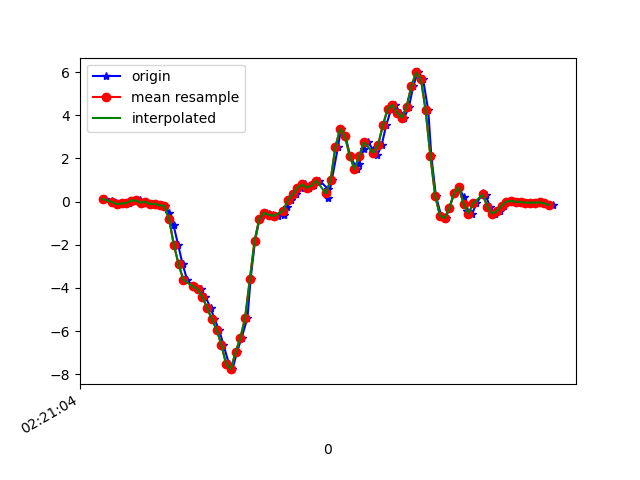

The data file committed next to this chart (first rows):
1617762064572, 457701271661816, 0.120421164, -0.26687023, -0.00478992
1617762064600, 457701290710856, 0.02024, 0.173, -0.04022
1617762064618, 457701309735080, -0.05184, -0.06895, 0.01354
1617762064635, 457701328784104, -0.1166, 0.1351, -0.03289
1617762064650, 457701347808328, -0.08239, 0.09721, 0.02942
1617762064670, 457701366819352, -0.07017, -0.1398, 0.004984
1617762064696, 457701385867144, 0.04956, 0.1449, 0.004984
1617762064717, 457701404890136, 0.05323, -0.1569, 0.04897
1617762064729, 457701423913112, -0.04329, -0.02741, 0.001319
1617762064745, 457701442960888, -0.00786, 0.1436, 0.05507
1617762064764, 457701461983896, -0.1166, -0.2033, 0.02331
1617762064783, 457701481034136, -0.0946, 0.1888, 0.02209
1617762064804, 457701500057272, -0.1777, -0.1276, 0.06851
1617762064821, 457701519080440, -0.1936, -0.1569, 0.08806
1617762064840, 457701538128376, -0.5075, 0.03734, 0.1919
1617762064859, 457701557151512, -1.1, -0.3548, 0.3678
1617762064878, 457701576198616, -1.997, -0.01519, 0.4595
1617762064897, 457701595221688, -2.895, -0.1019, 0.6977
1617762064916, 457701614244792, -3.621, -0.4465, 0.8968
1617762064941, 457701633292696, -3.919, -0.4721, 1.075
1617762064954, 457701652315800, -3.942, -0.5137, 1.274
1617762064974, 457701671328536, -4.054, -0.6871, 1.492
1617762064993, 457701690375960, -4.409, -0.9767, 1.592
1617762065015, 457701709398616, -4.922, -1.285, 1.656
1617762065031, 457701728446104, -5.443, -1.558, 1.712
1617762065050, 457701747468696, -5.925, -1.756, 1.711
1617762065069, 457701766504344, -6.628, -1.99, 1.51
1617762065092, 457701785526488, -7.517, -2.358, 1.186
1617762065107, 457701804548760, -7.76, -2.683, 0.9152
1617762065126, 457701823595736, -6.972, -2.643, 0.6415
1617762065145, 457701842617944, -6.313, -2.492, 0.2383
1617762065170, 457701861664920, -5.385, -2.192, 0.1039
1617762065183, 457701880668696, -3.6, -1.79, 0.1284
1617762065202, 457701899690328, -1.809, -1.307, 0.0282
1617762065221, 457701918736728, -0.7849, -0.8105, -0.2161
1617762065246, 457701937758296, -0.5185, -0.3524, -0.386
1617762065260, 457701956804696, -0.5906, -0.02008, -0.4862
1617762065278, 457701975835480, -0.6322, 0.3501, -0.6193
1617762065297, 457701994856664, -0.659, 0.807, -0.7171
1617762065322, 457702013902616, -0.6041, 1.315, -0.7073
1617762065335, 457702032923736, -0.2705, 1.81, -0.7158
1617762065354, 457702051969688, 0.07155, 2.316, -0.7647
1617762065374, 457702070976152, 0.3342, 2.8, -0.6902
1617762065395, 457702090021720, 0.6287, 3.276, -0.6071
1617762065412, 457702109042520, 0.796, 3.765, -0.7452
1617762065430, 457702128088088, 0.636, 4.175, -0.9981
1617762065450, 457702147108824, 0.7533, 4.48, -1.058
1617762065473, 457702166154392, 0.9707, 4.696, -0.9871
1617762065510, 457702185157720, 0.5822, 5.079, -0.97
1617762065511, 457702204202904, 0.173, 5.442, -0.9125
1617762065525, 457702223223064, 0.9976, 5.677, -0.7684
1617762065551, 457702242268312, 2.527, 5.4, -0.8038
1617762065564, 457702261288600, 3.378, 5.034, -0.7818
1617762065582, 457702280333848, 3.049, 4.287, -0.8563
1617762065602, 457702299336472, 2.135, 3.502, -1.005
1617762065630, 457702318381208, 1.51, 2.845, -1.077
1617762065640, 457702337401240, 1.74, 2.232, -0.9577
1617762065659, 457702356445976, 2.453, 1.668, -0.6987
1617762065678, 457702375490712, 2.746, 1.101, -0.4312
1617762065700, 457702394510616, 2.378, 0.5615, -0.1709
1617762065716, 457702413537432, 2.144, 0.1192, 0.06729
... 39 more rows
